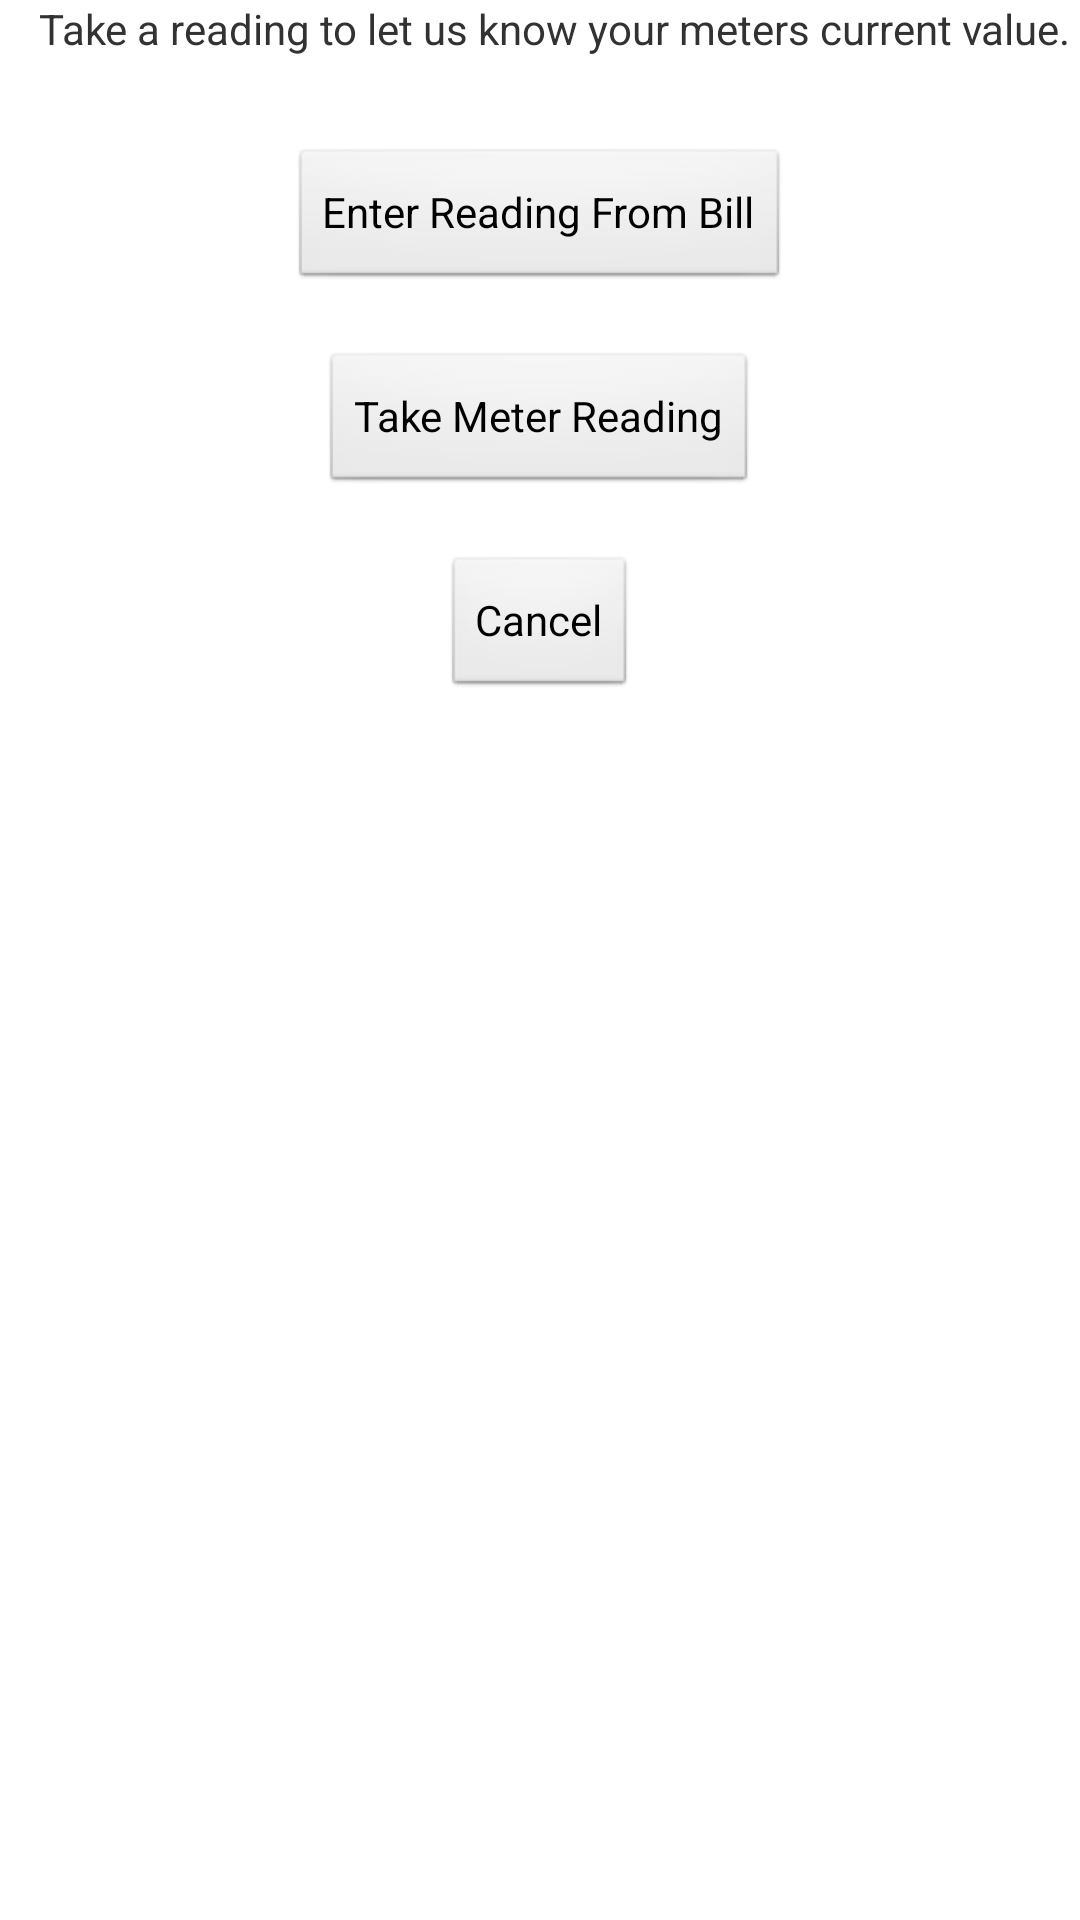

Layout XML and referenced resources for this Android screen:
<!-- AndroidManifest.xml: application theme AppTheme -->
<!-- res/layout/base_reading_modal.xml -->
<?xml version="1.0" encoding="utf-8"?>
<LinearLayout xmlns:android="http://schemas.android.com/apk/res/android"
    xmlns:tools="http://schemas.android.com/tools"
    android:layout_width="match_parent"
    android:layout_height="match_parent"
    android:gravity="center_horizontal"
    android:orientation="vertical"
    tools:context=".SettingsActivity" >
    
    <TextView 
   	    android:id="@+id/base_reading_title"
   	    android:text="@string/base_reading_description"
   	    android:layout_width="wrap_content"
        android:layout_height="wrap_content"
        android:minWidth="250dp"
        android:paddingLeft="10dp"
        android:paddingBottom="20dp"/>  

	<Button
        android:id="@+id/base_reading_from_bill"
        android:layout_width="wrap_content"
        android:layout_height="wrap_content"
        android:layout_margin="10dp"
        android:text="Enter Reading From Bill" />
	
	<Button
        android:id="@+id/base_reading_from_meter"
        android:layout_width="wrap_content"
        android:layout_height="wrap_content"
        android:layout_margin="10dp"
        android:text="Take Meter Reading" />
	
	<Button
        android:id="@+id/base_reading_cancel"
        android:layout_width="wrap_content"
        android:layout_height="wrap_content"
        android:layout_margin="10dp"
        android:text="@android:string/cancel" />
 
</LinearLayout>
<!-- resources referenced by this layout -->
<resources>
  <string name="base_reading_description">Take a reading to let us know your meters current value.</string>
  <style name="AppTheme" parent="AppBaseTheme">
          
      </style>
  <style name="AppBaseTheme" parent="android:Theme.Light">
          
      </style>
</resources>
